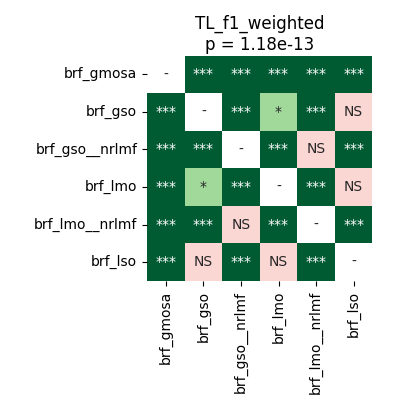

The table this chart was drawn from, first rows:
	brf_gmosa	brf_gso	brf_gso__nrlmf	brf_lmo	brf_lmo__nrlmf	brf_lso
brf_gmosa	1.0	4.161487926136364e-05	4.161487926136364e-05	4.161487926136364e-05	4.161487926136364e-05	4.161487926136364e-05
brf_gso	4.161487926136364e-05	1.0	4.161487926136364e-05	0.01373	4.161487926136364e-05	0.1704
brf_gso__nrlmf	4.161487926136364e-05	4.161487926136364e-05	1.0	4.161487926136364e-05	0.1394	4.161487926136364e-05
brf_lmo	4.161487926136364e-05	0.01373	4.161487926136364e-05	1.0	4.161487926136364e-05	0.4332
brf_lmo__nrlmf	4.161487926136364e-05	4.161487926136364e-05	0.1394	4.161487926136364e-05	1.0	4.161487926136364e-05
brf_lso	4.161487926136364e-05	0.1704	4.161487926136364e-05	0.4332	4.161487926136364e-05	1.0
